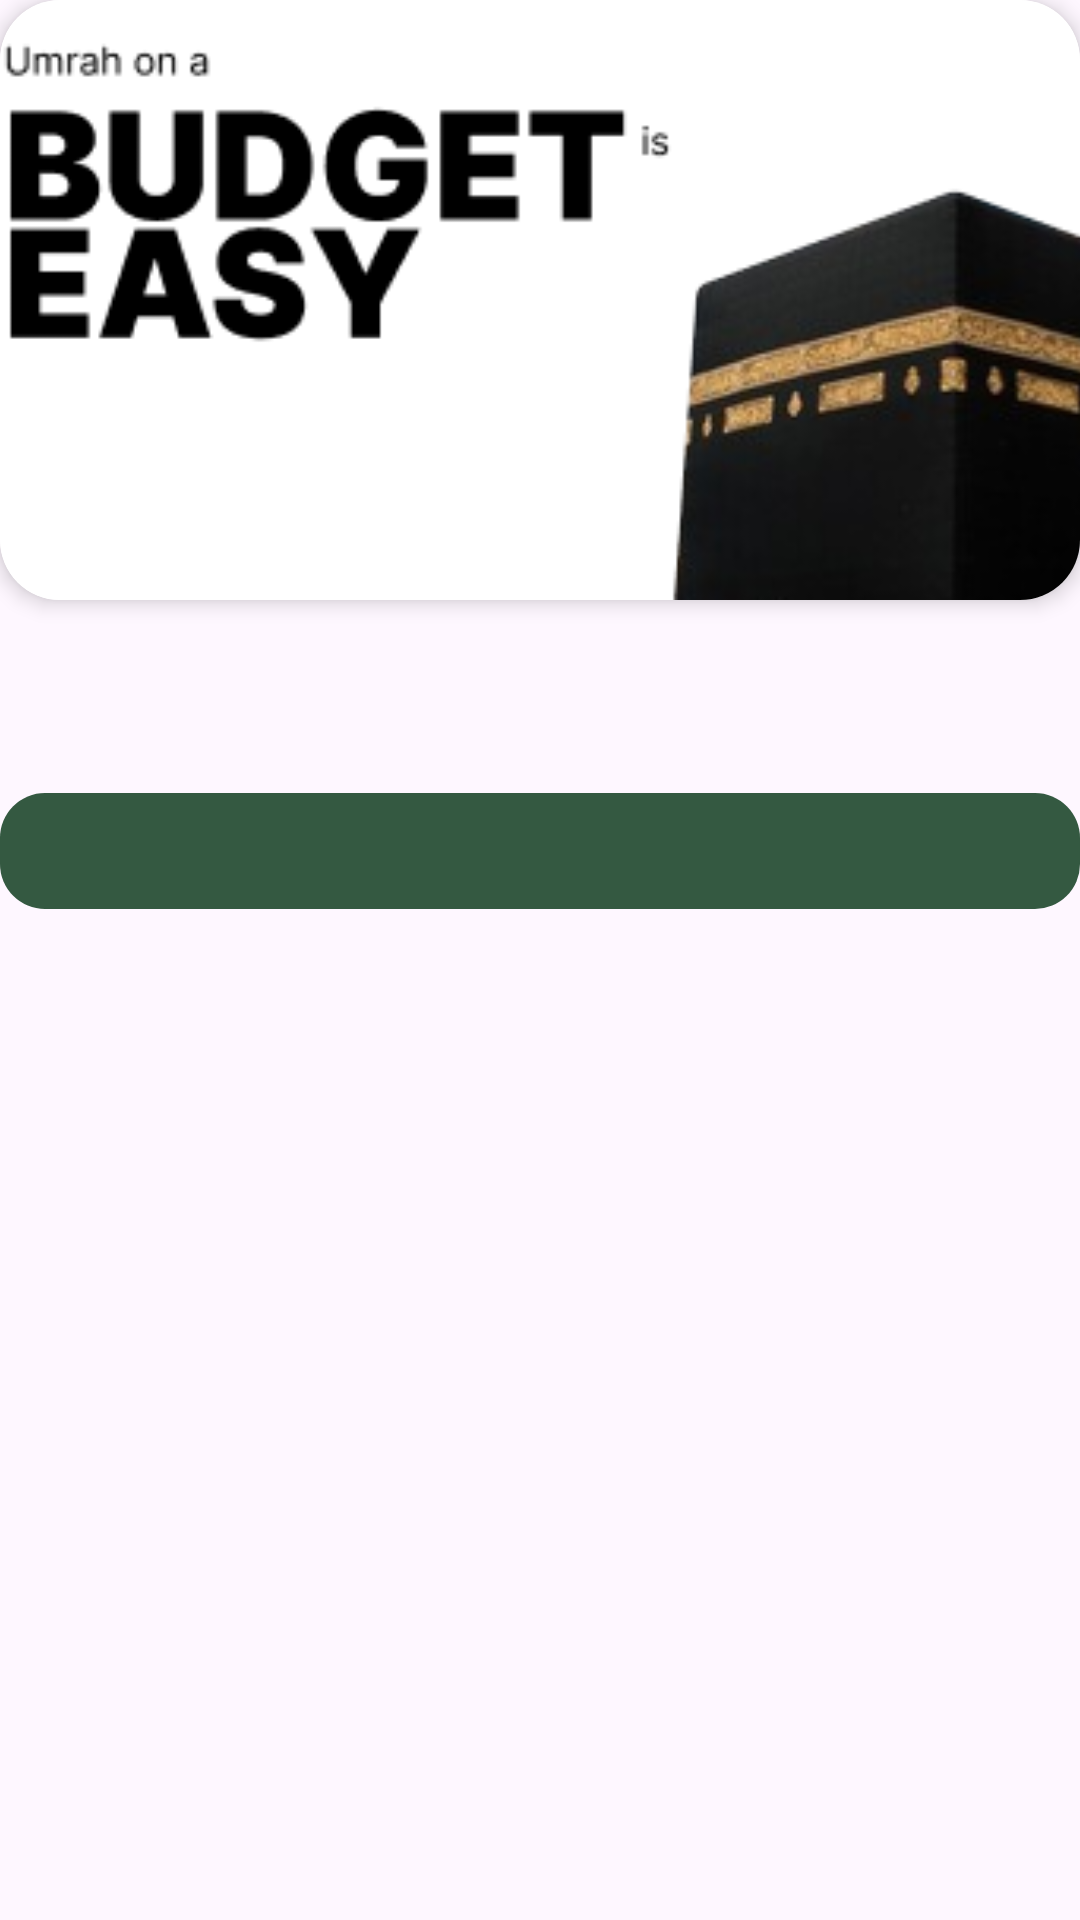

Write the Android layout XML for this screen, with the resource values it uses.
<!-- AndroidManifest.xml: activity theme Theme.DhikrEase.actionbar -->
<!-- res/layout/activity_detail_article.xml -->
<?xml version="1.0" encoding="utf-8"?>
<androidx.constraintlayout.widget.ConstraintLayout xmlns:android="http://schemas.android.com/apk/res/android"
    xmlns:app="http://schemas.android.com/apk/res-auto"
    xmlns:tools="http://schemas.android.com/tools"
    android:layout_width="match_parent"
    android:layout_height="match_parent"
    tools:context=".ui.detail.DetailArticleActivity">

    <androidx.cardview.widget.CardView
        android:id="@+id/cv_img_detail"
        android:layout_width="match_parent"
        android:layout_height="200dp"
        app:cardCornerRadius="20dp"
        app:cardElevation="4dp"
        app:layout_constraintBottom_toTopOf="@id/tv_detail_title"
        app:layout_constraintTop_toTopOf="parent">


        <ImageView
            android:id="@+id/img_detail"
            android:layout_width="match_parent"
            android:layout_height="match_parent"
            android:contentDescription="Image"
            android:scaleType="centerCrop"
            android:src="@drawable/article_1"
            android:transitionName="artikel" />
    </androidx.cardview.widget.CardView>


    <TextView
        android:id="@+id/tv_detail_title"
        android:layout_width="match_parent"
        android:layout_height="wrap_content"
        android:layout_marginTop="16dp"
        android:layout_marginBottom="16dp"
        android:fontFamily="sans-serif-black"
        android:paddingStart="16dp"
        android:paddingEnd="16dp"
        android:textColor="@color/green"
        android:textSize="24sp"
        android:textStyle="bold"
        app:layout_constraintBottom_toTopOf="@id/sv_content"
        app:layout_constraintTop_toBottomOf="@id/cv_img_detail" />


    <ScrollView
        android:id="@+id/sv_content"
        android:layout_width="match_parent"
        android:layout_height="0dp"
        app:layout_constraintBottom_toBottomOf="parent"
        app:layout_constraintTop_toBottomOf="@id/tv_detail_title">


        <TextView
            android:id="@+id/tv_detail_desc"
            android:layout_width="match_parent"
            android:layout_height="wrap_content"
            android:background="@drawable/bg_item"
            android:fontFamily="sans-serif-black"
            android:paddingHorizontal="16dp"
            android:paddingVertical="8dp"
            android:textColor="@color/white"
            android:textSize="17sp" />
    </ScrollView>

</androidx.constraintlayout.widget.ConstraintLayout>
<!-- resources referenced by this layout -->
<resources>
  <color name="green">#61876E</color>
  <color name="white">#FFFFFFFF</color>
  <!-- drawable article_1: png bitmap (drawable, 28219 bytes) -->
  <!-- drawable bg_item (drawable) -->
  <?xml version="1.0" encoding="utf-8"?>
  <shape xmlns:android="http://schemas.android.com/apk/res/android"
      android:shape="rectangle">
  
      <corners android:radius="15dp" />
      <solid android:color="@color/green_dark" />
  </shape>
  <style name="Theme.DhikrEase.actionbar" parent="Theme.Material3.DayNight" />
  <color name="green_dark">#345941</color>
</resources>
